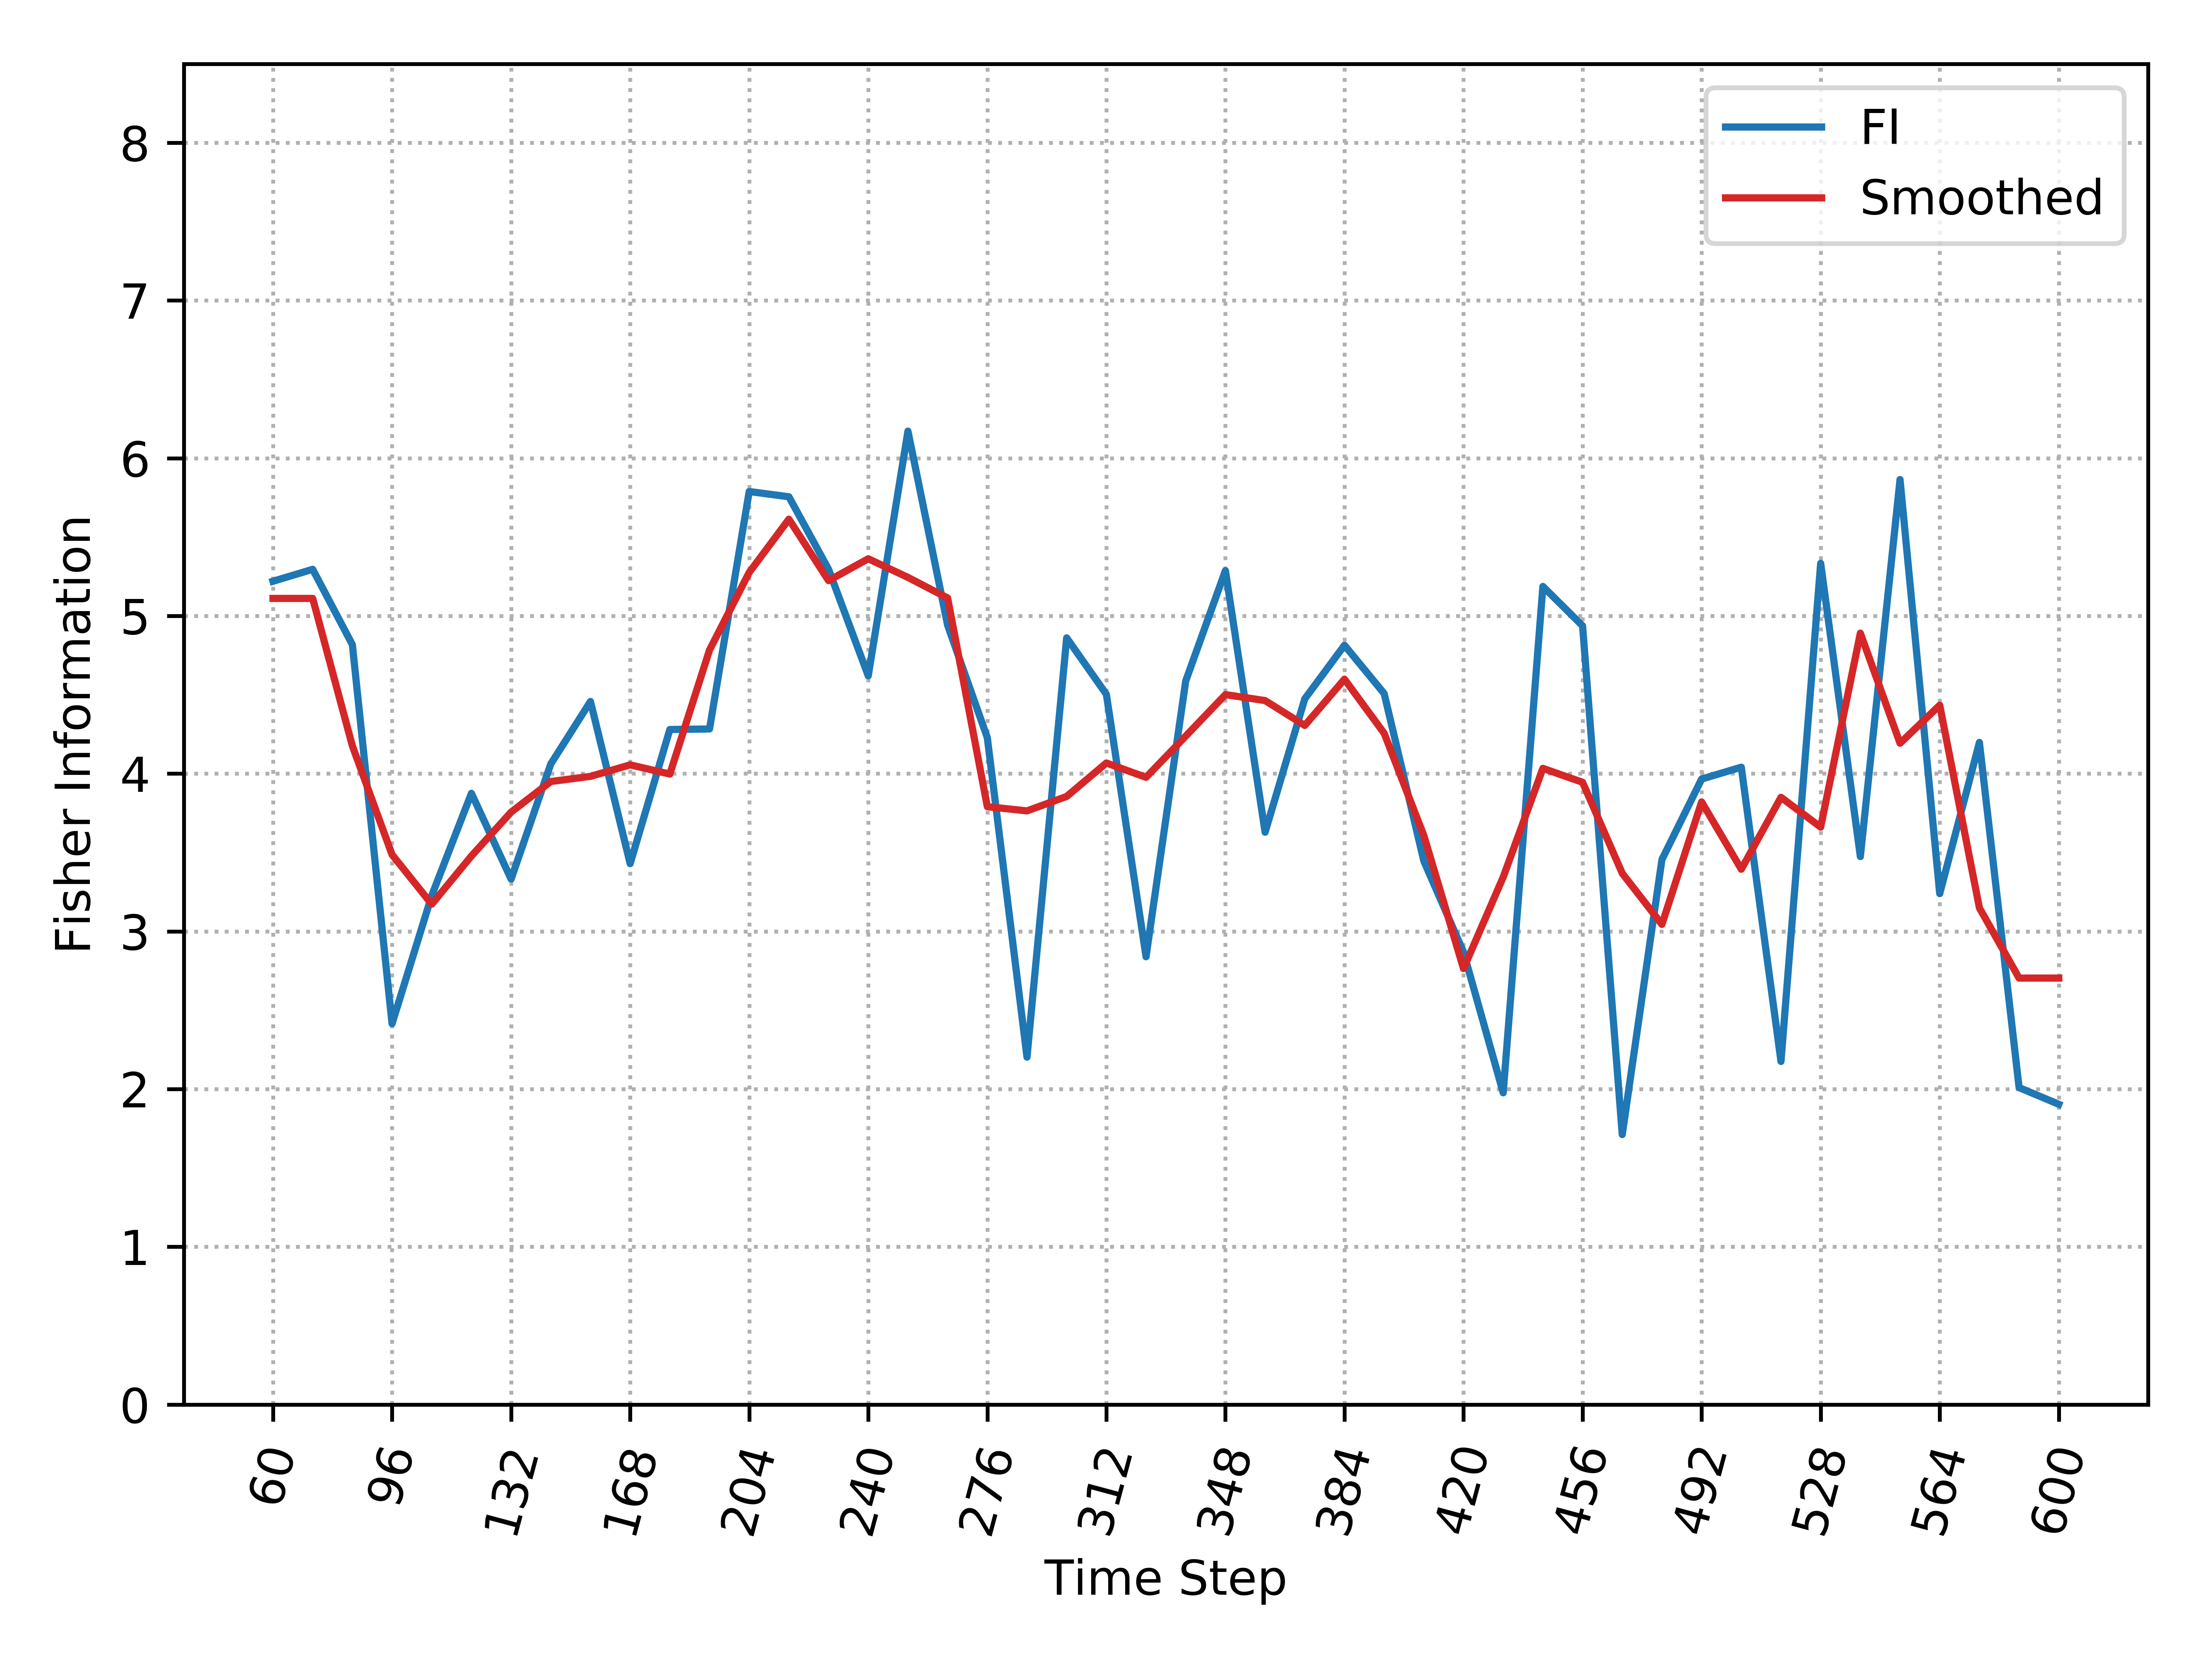

The table this chart was drawn from, first rows:
, Time_Step, FI, Smooth_FI
0, 60, 5.22, 5.111
1, 72, 5.296, 5.111
2, 84, 4.818, 4.176
3, 96, 2.415, 3.487
4, 108, 3.227, 3.172
5, 120, 3.875, 3.478
6, 132, 3.332, 3.756
7, 144, 4.062, 3.95
8, 156, 4.458, 3.983
9, 168, 3.43, 4.056
10, 180, 4.28, 3.998
11, 192, 4.283, 4.784
12, 204, 5.789, 5.276
13, 216, 5.756, 5.613
14, 228, 5.296, 5.224
15, 240, 4.62, 5.363
16, 252, 6.172, 5.245
17, 264, 4.941, 5.114
18, 276, 4.228, 3.791
19, 288, 2.203, 3.764
20, 300, 4.861, 3.856
21, 312, 4.503, 4.068
22, 324, 2.839, 3.977
23, 336, 4.588, 4.238
24, 348, 5.287, 4.501
25, 360, 3.629, 4.464
26, 372, 4.474, 4.306
27, 384, 4.814, 4.599
28, 396, 4.508, 4.256
29, 408, 3.446, 3.608
30, 420, 2.869, 2.764
31, 432, 1.977, 3.344
32, 444, 5.187, 4.034
33, 456, 4.938, 3.945
34, 468, 1.712, 3.368
35, 480, 3.455, 3.044
36, 492, 3.966, 3.821
37, 504, 4.041, 3.394
38, 516, 2.175, 3.85
39, 528, 5.334, 3.661
40, 540, 3.475, 4.891
41, 552, 5.865, 4.193
42, 564, 3.239, 4.434
43, 576, 4.198, 3.149
44, 588, 2.01, 2.704
45, 600, 1.904, 2.704
